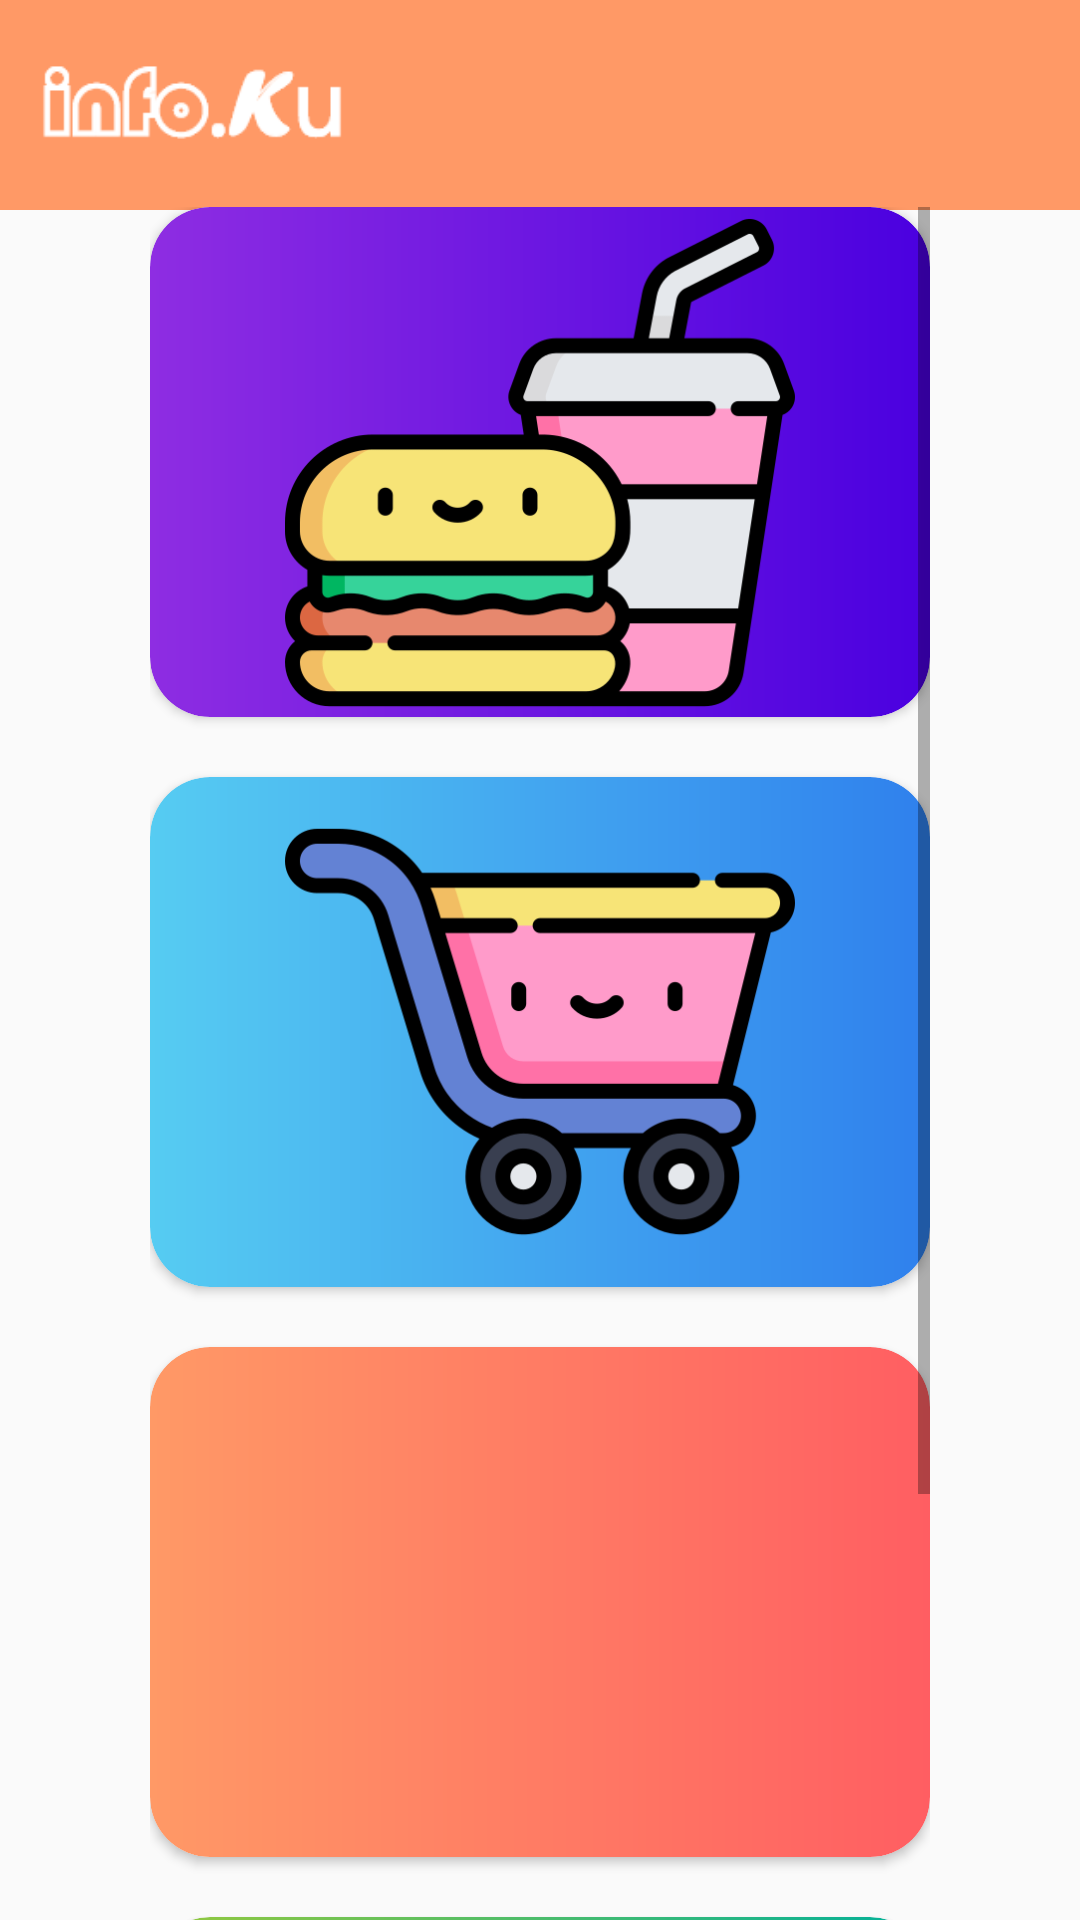

This screen was rendered from an Android layout file. Write that file and the resources it references.
<!-- AndroidManifest.xml: application theme AppTheme -->
<!-- res/layout/add_fragment.xml -->
<?xml version="1.0" encoding="utf-8"?>

<RelativeLayout xmlns:android="http://schemas.android.com/apk/res/android"
    xmlns:app="http://schemas.android.com/apk/res-auto"
    xmlns:tools="http://schemas.android.com/tools"
    android:layout_width="match_parent"
    android:background="?android:attr/windowBackground"
    android:layout_height="match_parent">

    <RelativeLayout
        android:id="@+id/rellay"
        android:layout_width="match_parent"
        android:layout_height="match_parent">

        <View
            android:id="@+id/bg_1"
            android:layout_width="match_parent"
            android:layout_height="70dp"
            android:background="@drawable/bg"/>
        <ImageView

            android:layout_marginLeft="13.5dp"
            android:layout_marginTop="10.5dp"
            android:layout_width="103dp"
            android:layout_height="43dp"
            android:src="@drawable/infoku"/>
    </RelativeLayout>
        <ScrollView
            android:layout_marginLeft="50dp"
            android:layout_marginRight="50dp"
            android:layout_marginTop="69dp"
            android:layout_width="wrap_content"
            android:layout_height="wrap_content">
        <LinearLayout
            android:layout_width="match_parent"
            android:layout_height="wrap_content"
            android:orientation="vertical">


            <androidx.cardview.widget.CardView
                app:cardCornerRadius="20dp"
                android:layout_marginBottom="20dp"
                android:layout_width="match_parent"
                android:layout_height="170dp">

                <LinearLayout
                    android:layout_width="match_parent"
                    android:layout_height="match_parent"
                    android:background="@drawable/bg_card2">

                    <ImageView
                        android:layout_width="wrap_content"
                        android:layout_height="wrap_content"
                        android:src="@drawable/food"/>

                </LinearLayout>

            </androidx.cardview.widget.CardView>

            <androidx.cardview.widget.CardView
                app:cardCornerRadius="20dp"
                android:layout_marginBottom="20dp"
                android:layout_width="match_parent"
                android:layout_height="170dp">

                <LinearLayout
                    android:layout_width="match_parent"
                    android:layout_height="match_parent"
                    android:background="@drawable/bg_card">

                    <ImageView
                        android:layout_width="wrap_content"
                        android:layout_height="wrap_content"
                        android:src="@drawable/cart"/>

                </LinearLayout>

            </androidx.cardview.widget.CardView>

            <androidx.cardview.widget.CardView
                app:cardCornerRadius="20dp"
                android:layout_marginBottom="20dp"
                android:layout_width="match_parent"
                android:layout_height="170dp">

                <LinearLayout
                    android:layout_width="match_parent"
                    android:layout_height="match_parent"
                    android:background="@drawable/bg_card4">

                    <ImageView
                        android:layout_width="wrap_content"
                        android:layout_height="wrap_content"
                        android:src="@drawable/computer"/>

                </LinearLayout>

            </androidx.cardview.widget.CardView>

            <androidx.cardview.widget.CardView
                app:cardCornerRadius="20dp"
                android:layout_marginBottom="20dp"
                android:layout_width="match_parent"
                android:layout_height="170dp">

                <LinearLayout
                    android:layout_width="match_parent"
                    android:layout_height="match_parent"
                    android:background="@drawable/bg_card3">

                    <ImageView
                        android:layout_width="wrap_content"
                        android:layout_height="wrap_content"
                        android:src="@drawable/hotel"/>

                </LinearLayout>

            </androidx.cardview.widget.CardView>


        </LinearLayout>
        </ScrollView>



</RelativeLayout>
<!-- resources referenced by this layout -->
<resources>
  <!-- drawable bg (drawable) -->
  <?xml version="1.0" encoding="utf-8"?>
  
  <shape xmlns:android="http://schemas.android.com/apk/res/android">
  
  
      <gradient
  
          android:startColor="@color/orangeSrart"
          android:endColor="@color/orangeSrart"
          android:angle="-90"
  
          />
  
  </shape>
  <!-- drawable bg_card (drawable) -->
  <?xml version="1.0" encoding="utf-8"?>
  
  <shape xmlns:android="http://schemas.android.com/apk/res/android">
  
  
      <gradient
  
          android:startColor="#56CCF2"
          android:endColor="#2F80ED"
          android:angle="0"
  
          />
  
      <corners
  
          android:radius="20dp"
  
          />
  
  </shape>
  <!-- drawable bg_card2 (drawable) -->
  <?xml version="1.0" encoding="utf-8"?>
  
  <shape xmlns:android="http://schemas.android.com/apk/res/android">
  
  
      <gradient
  
          android:startColor="#8E2DE2"
          android:endColor="#4A00E0"
          android:angle="0"
  
          />
  
      <corners
  
          android:radius="20dp"
  
          />
  
  </shape>
  <!-- drawable bg_card3 (drawable) -->
  <?xml version="1.0" encoding="utf-8"?>
  
  <shape xmlns:android="http://schemas.android.com/apk/res/android">
  
  
      <gradient
  
          android:startColor="#96c93d"
          android:endColor="#00b09b"
          android:angle="0"
  
          />
  
      <corners
  
          android:radius="20dp"
  
          />
  
  </shape>
  <!-- drawable bg_card4 (drawable) -->
  <?xml version="1.0" encoding="utf-8"?>
  
  <shape xmlns:android="http://schemas.android.com/apk/res/android">
  
  
      <gradient
  
          android:startColor="@color/orangeSrart"
          android:endColor="@color/orangeEnd"
          android:angle="0"
  
          />
      <corners
          android:radius="20dp"
  
          />
  
  </shape>
  <!-- drawable cart: png bitmap (drawable, 28733 bytes) -->
  <!-- drawable food: png bitmap (drawable, 26795 bytes) -->
  <!-- drawable infoku: png bitmap (drawable, 3177 bytes) -->
  <style name="AppTheme" parent="Theme.AppCompat.Light.NoActionBar">
          
          <item name="colorPrimary">@color/colorPrimary</item>
          <item name="colorPrimaryDark">@color/orangeEnd</item>
          <item name="colorAccent">@color/colorAccent</item>
      </style>
  <color name="orangeSrart">#FF9966</color>
  <color name="orangeEnd">#FF5E62</color>
  <color name="colorPrimary">#008577</color>
  <color name="colorAccent">#D81B60</color>
</resources>
